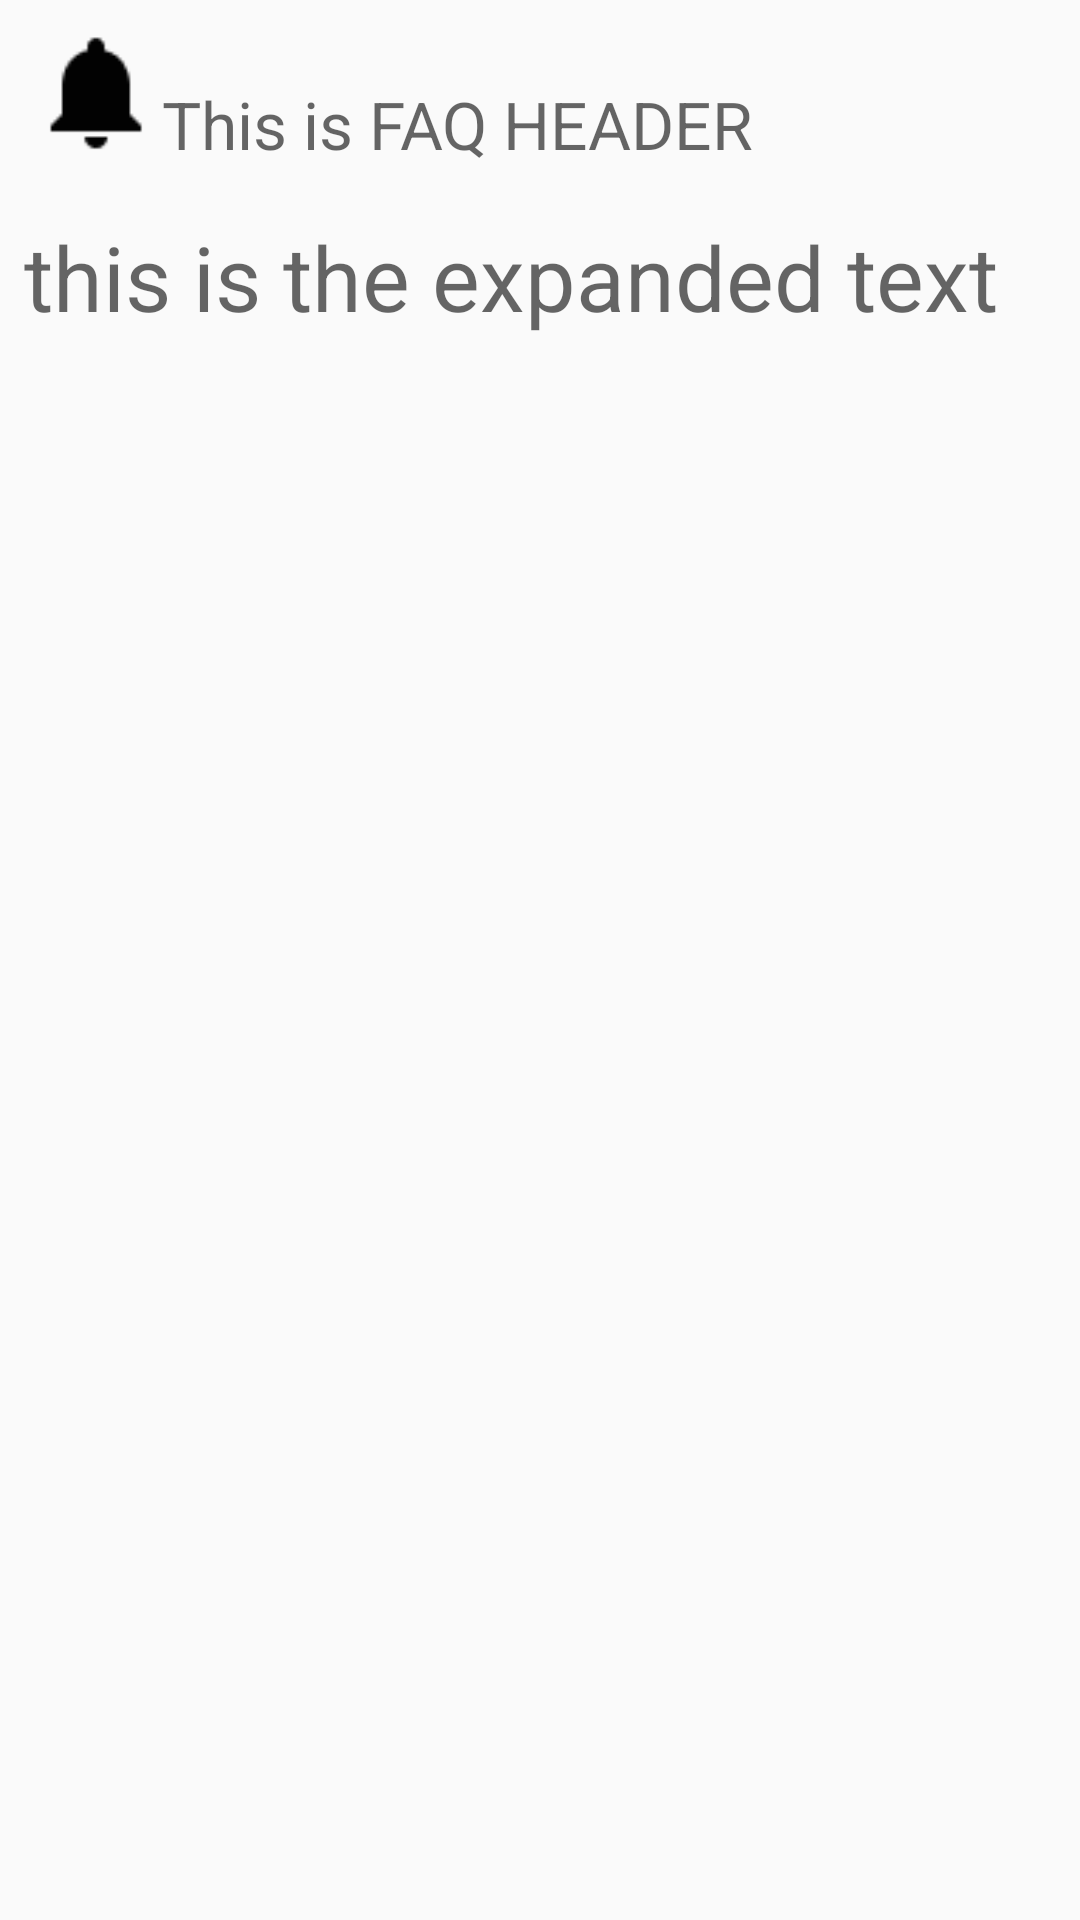

Reconstruct the res/layout file that produces this screen, plus the resources it refers to.
<!-- AndroidManifest.xml: application theme Theme.BinBuddy -->
<!-- res/layout/notifications_banner.xml -->
<?xml version="1.0" encoding="utf-8"?>
<androidx.constraintlayout.widget.ConstraintLayout xmlns:android="http://schemas.android.com/apk/res/android"
    xmlns:app="http://schemas.android.com/apk/res-auto"
    xmlns:tools="http://schemas.android.com/tools"
    android:layout_width="match_parent"
    android:layout_height="wrap_content"
    android:padding="8dp">


    <ImageView
        android:id="@+id/imageNotification"
        android:layout_width="48dp"
        android:layout_height="48dp"
        android:src="@drawable/notifcation"
        app:layout_constraintStart_toStartOf="parent"
        app:layout_constraintTop_toTopOf="parent"/>


    <androidx.constraintlayout.widget.ConstraintLayout
        android:id="@+id/expandableDescription"
        android:layout_width="match_parent"
        android:layout_height="wrap_content"
        app:layout_constraintEnd_toEndOf="parent"
        app:layout_constraintHorizontal_bias="0.5"
        app:layout_constraintStart_toStartOf="parent"
        app:layout_constraintTop_toBottomOf="@+id/txtNotHeader">


        <TextView
            android:id="@+id/expandedText"
            android:layout_width="match_parent"
            android:layout_height="wrap_content"
            android:layout_marginTop="16dp"
            android:hint="this is the expanded text"
            android:textSize="30sp"
            app:layout_constraintBaseline_toBottomOf="parent"
            app:layout_constraintEnd_toEndOf="parent"
            app:layout_constraintStart_toStartOf="parent"
            app:layout_constraintTop_toTopOf="parent" />


    </androidx.constraintlayout.widget.ConstraintLayout>

    <TextView
        android:id="@+id/txtNotHeader"
        android:layout_width="300dp"
        android:layout_height="wrap_content"
        android:hint="This is FAQ HEADER"
        android:textSize="22dp"
        app:layout_constraintBottom_toBottomOf="@+id/imageNotification"
        app:layout_constraintEnd_toEndOf="parent"
        app:layout_constraintHorizontal_bias="0.563"
        app:layout_constraintStart_toEndOf="@+id/imageNotification" />
</androidx.constraintlayout.widget.ConstraintLayout>
<!-- resources referenced by this layout -->
<resources>
  <!-- drawable notifcation: png bitmap (drawable, 527 bytes) -->
  <style name="Theme.BinBuddy" parent="Base.Theme.BinBuddy" />
  <style name="Base.Theme.BinBuddy" parent="Theme.AppCompat.Light.NoActionBar">
          
          
      </style>
</resources>
